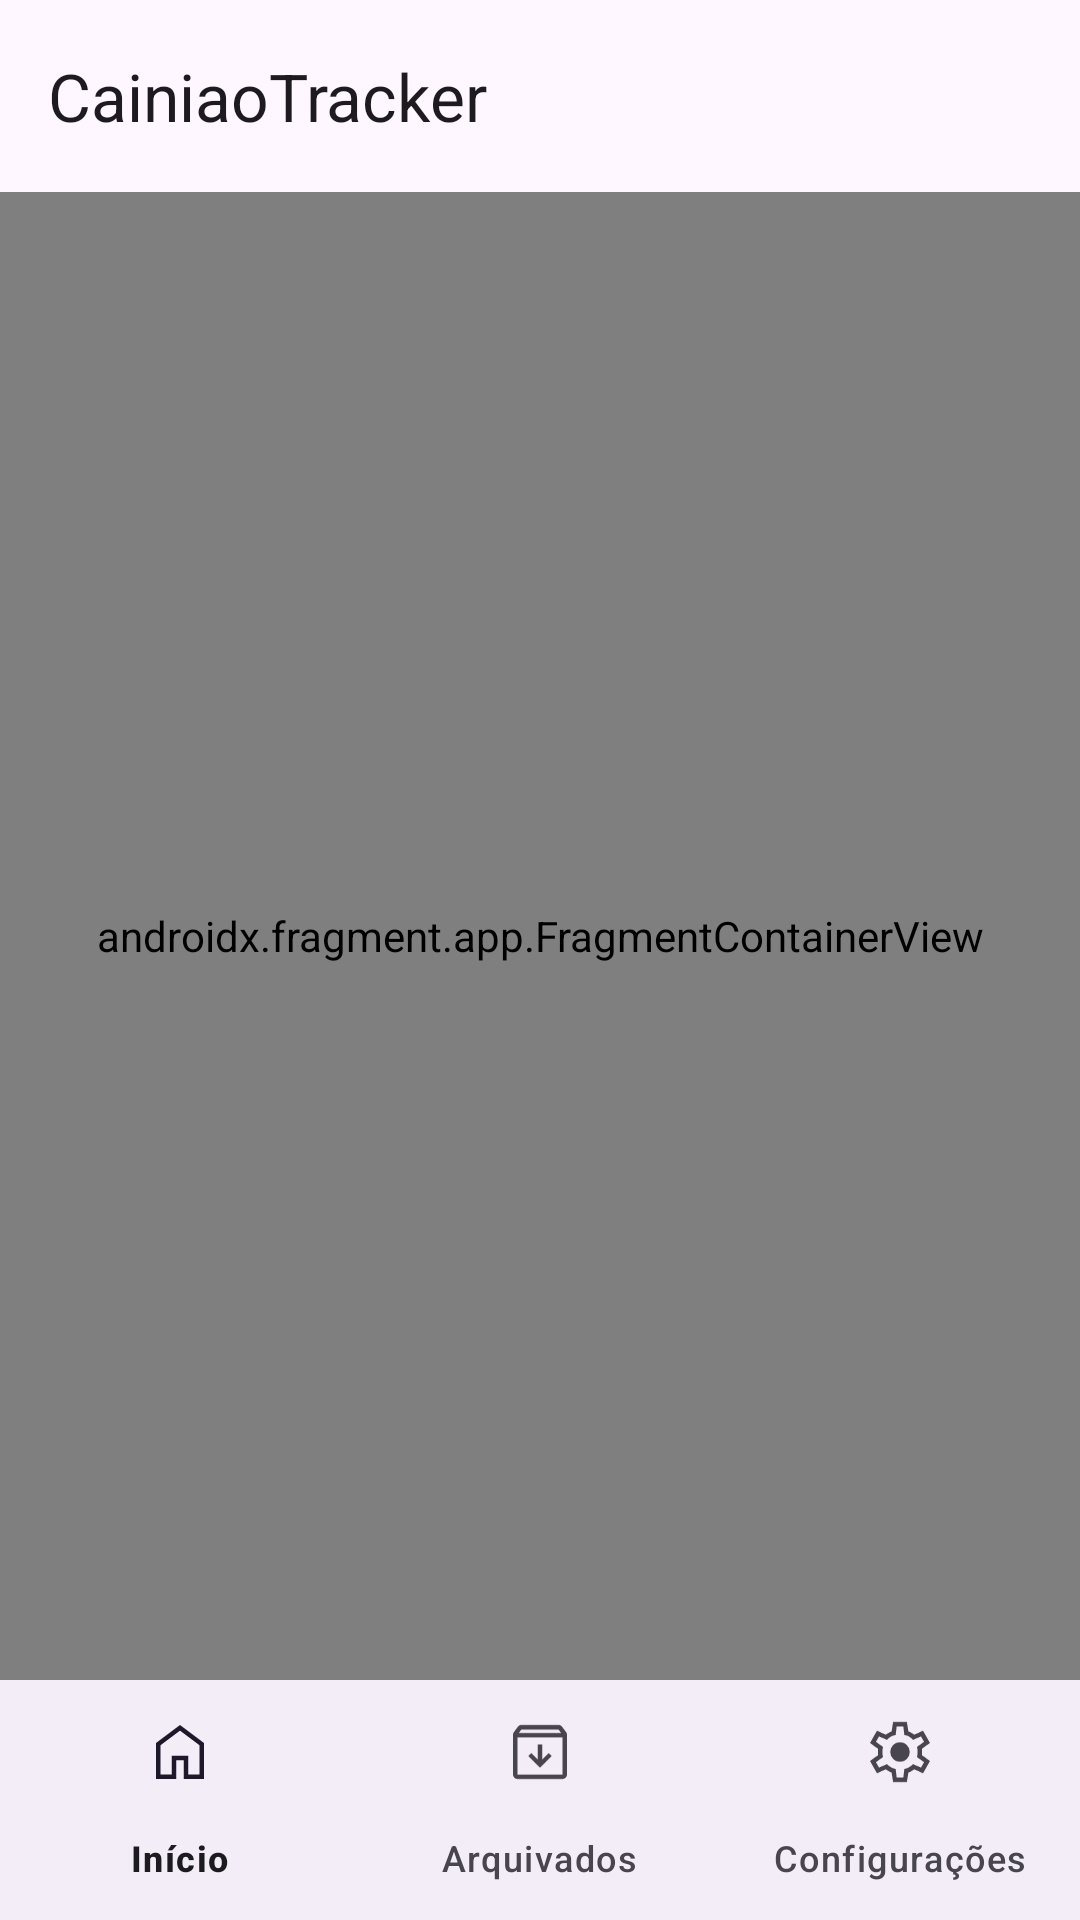

The Android layout XML behind this screen, and the referenced resources:
<!-- AndroidManifest.xml: application theme Theme.CainiaoTracker -->
<!-- res/layout/activity_main.xml -->
<?xml version="1.0" encoding="utf-8"?>
<androidx.constraintlayout.widget.ConstraintLayout xmlns:android="http://schemas.android.com/apk/res/android"
    xmlns:app="http://schemas.android.com/apk/res-auto"
    xmlns:tools="http://schemas.android.com/tools"
    android:layout_width="match_parent"
    android:layout_height="match_parent"
    android:fitsSystemWindows="true"
    tools:context=".MainActivity">

    <com.google.android.material.appbar.AppBarLayout
        android:id="@+id/appBarLayout"
        android:layout_width="match_parent"
        android:layout_height="wrap_content"
        android:theme="@style/Theme.CainiaoTracker"
        app:layout_constraintEnd_toEndOf="parent"
        app:layout_constraintStart_toStartOf="parent"
        app:layout_constraintTop_toTopOf="parent">

        <com.google.android.material.appbar.MaterialToolbar
            android:id="@+id/topAppBar"
            android:layout_width="match_parent"
            android:layout_height="?attr/actionBarSize"
            app:title="@string/app_name" />

    </com.google.android.material.appbar.AppBarLayout>

    <androidx.fragment.app.FragmentContainerView
        android:id="@+id/nav_host_fragment"
        android:name="androidx.navigation.fragment.NavHostFragment"
        android:layout_width="0dp"
        android:layout_height="0dp"
        app:defaultNavHost="true"
        app:layout_constraintBottom_toTopOf="@+id/bottom_navigation"
        app:layout_constraintEnd_toEndOf="parent"
        app:layout_constraintStart_toStartOf="parent"
        app:layout_constraintTop_toBottomOf="@id/appBarLayout"
        app:navGraph="@navigation/nav_graph" />

    <com.google.android.material.bottomnavigation.BottomNavigationView
        android:id="@+id/bottom_navigation"
        android:layout_width="0dp"
        android:layout_height="wrap_content"
        app:layout_constraintBottom_toBottomOf="parent"
        app:layout_constraintEnd_toEndOf="parent"
        app:layout_constraintStart_toStartOf="parent"
        app:menu="@menu/bottom_nav_menu" />

</androidx.constraintlayout.widget.ConstraintLayout>
<!-- resources referenced by this layout -->
<resources>
  <string name="app_name">CainiaoTracker</string>
  <style name="Theme.CainiaoTracker" parent="Base.Theme.CainiaoTracker" />
  <style name="Base.Theme.CainiaoTracker" parent="Theme.Material3.DayNight.NoActionBar">
          
          <item name="colorPrimary">@color/md_theme_light_primary</item>
          <item name="colorPrimaryVariant">@color/md_theme_light_primaryContainer</item>
          <item name="colorOnPrimary">@color/md_theme_light_onPrimary</item>
          
          <item name="colorSecondary">@color/md_theme_light_secondary</item>
          <item name="colorSecondaryVariant">@color/md_theme_light_secondaryContainer</item>
          <item name="colorOnSecondary">@color/md_theme_light_onSecondary</item>
          
          <item name="android:statusBarColor">?attr/colorPrimaryVariant</item>
          <item name="android:windowLightStatusBar">true</item>
      </style>
  <color name="md_theme_light_primary">#6750A4</color>
  <color name="md_theme_light_primaryContainer">#EADDFF</color>
  <color name="md_theme_light_onPrimary">#FFFFFF</color>
  <color name="md_theme_light_secondary">#625B71</color>
  <color name="md_theme_light_secondaryContainer">#E8DEF8</color>
  <color name="md_theme_light_onSecondary">#FFFFFF</color>
</resources>
